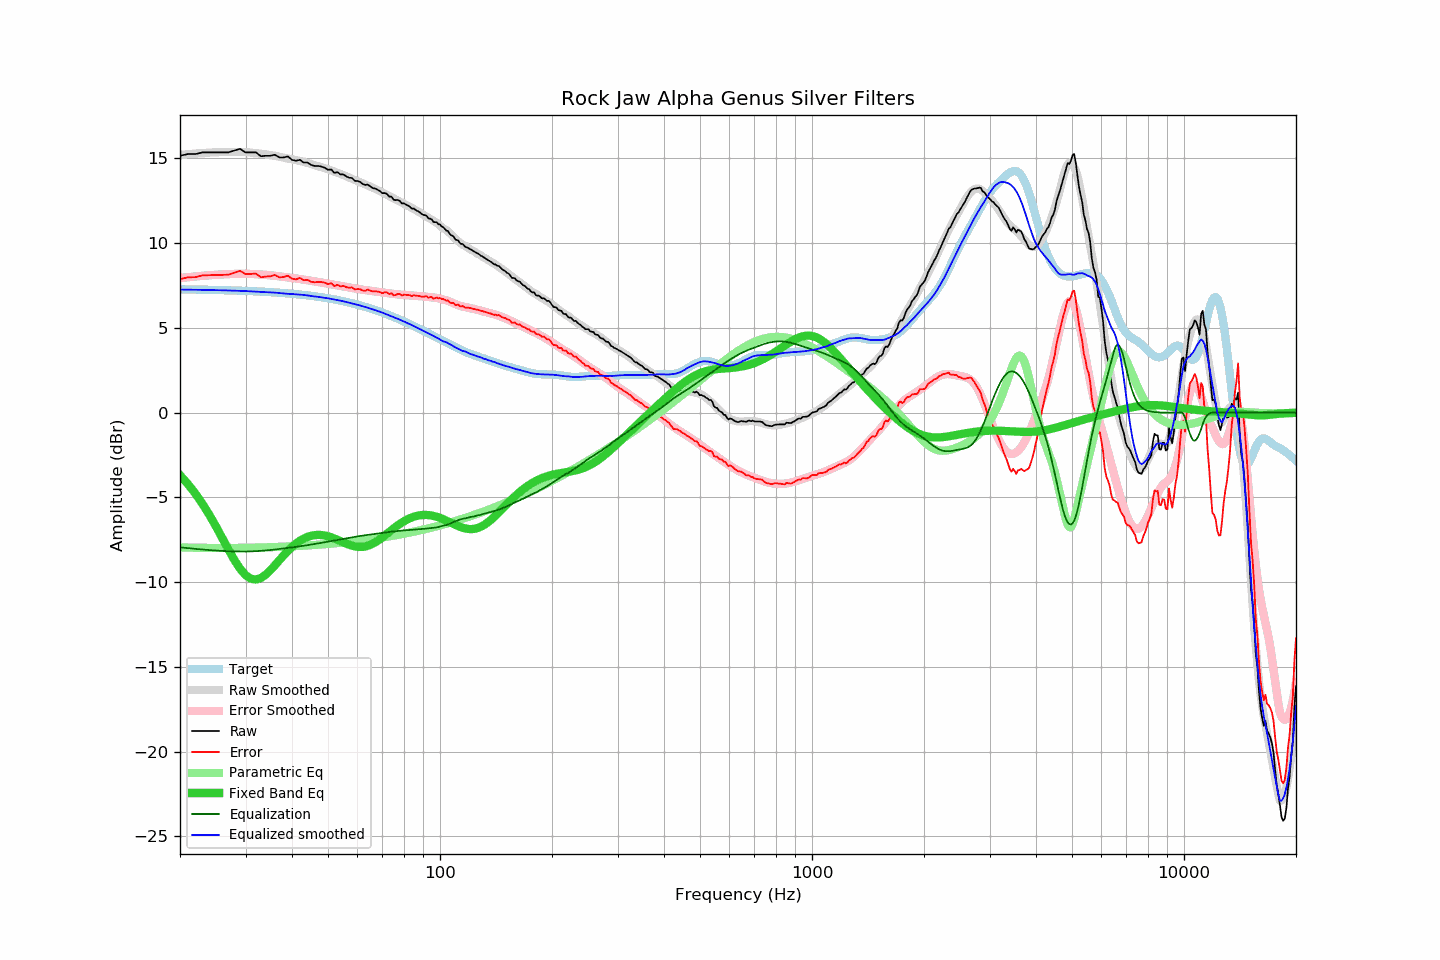

Source data for this figure (header and first rows):
frequency, raw, error, smoothed, error_smoothed, equalization, parametric_eq, equalized_raw, equalized_smoothed, target
20, 15.16, 7.88, 15.21, 7.94, -7.94, -3.69, 7.22, 7.26, 7.28
21, 15.26, 7.99, 15.25, 7.99, -7.99, -4.21, 7.27, 7.26, 7.27
22, 15.26, 8.00, 15.29, 8.04, -8.04, -4.78, 7.22, 7.25, 7.26
23, 15.36, 8.10, 15.32, 8.08, -8.08, -5.39, 7.28, 7.25, 7.26
24, 15.36, 8.11, 15.35, 8.11, -8.11, -6.04, 7.25, 7.24, 7.25
25, 15.36, 8.12, 15.37, 8.14, -8.14, -6.72, 7.22, 7.23, 7.24
26, 15.36, 8.13, 15.38, 8.16, -8.16, -7.41, 7.20, 7.22, 7.23
27, 15.36, 8.14, 15.39, 8.18, -8.18, -8.08, 7.18, 7.21, 7.22
28, 15.47, 8.26, 15.39, 8.19, -8.19, -8.69, 7.28, 7.20, 7.21
29, 15.57, 8.37, 15.38, 8.19, -8.19, -9.21, 7.37, 7.19, 7.20
30, 15.36, 8.17, 15.37, 8.20, -8.20, -9.58, 7.16, 7.17, 7.18
31, 15.36, 8.19, 15.35, 8.19, -8.19, -9.80, 7.17, 7.16, 7.17
32, 15.36, 8.20, 15.31, 8.17, -8.17, -9.85, 7.19, 7.14, 7.16
33, 15.13, 7.99, 15.28, 8.15, -8.15, -9.76, 6.98, 7.13, 7.14
34, 15.16, 8.03, 15.24, 8.13, -8.13, -9.56, 7.03, 7.11, 7.13
35, 15.16, 8.05, 15.20, 8.10, -8.10, -9.30, 7.06, 7.10, 7.11
36, 15.22, 8.12, 15.16, 8.07, -8.07, -9.00, 7.15, 7.08, 7.09
37, 15.06, 7.98, 15.10, 8.04, -8.04, -8.70, 7.02, 7.06, 7.08
38, 15.06, 8.00, 15.04, 8.01, -8.01, -8.42, 7.05, 7.03, 7.06
39, 15.12, 8.08, 14.99, 7.98, -7.98, -8.15, 7.14, 7.01, 7.04
40, 14.92, 7.90, 14.95, 7.95, -7.95, -7.92, 6.97, 7.00, 7.02
41, 14.86, 7.87, 14.90, 7.92, -7.92, -7.72, 6.94, 6.98, 6.99
42, 14.92, 7.95, 14.85, 7.89, -7.89, -7.56, 7.03, 6.97, 6.97
43, 14.76, 7.81, 14.80, 7.85, -7.85, -7.43, 6.91, 6.95, 6.95
44, 14.76, 7.84, 14.74, 7.82, -7.82, -7.33, 6.94, 6.92, 6.92
45, 14.62, 7.72, 14.67, 7.78, -7.78, -7.26, 6.83, 6.89, 6.89
46, 14.56, 7.69, 14.61, 7.75, -7.75, -7.23, 6.81, 6.86, 6.87
47, 14.56, 7.72, 14.55, 7.71, -7.71, -7.21, 6.84, 6.84, 6.84
48, 14.52, 7.71, 14.48, 7.68, -7.68, -7.22, 6.84, 6.80, 6.81
49, 14.45, 7.67, 14.42, 7.65, -7.65, -7.25, 6.80, 6.77, 6.78
50, 14.33, 7.58, 14.36, 7.61, -7.61, -7.30, 6.72, 6.75, 6.75
51, 14.35, 7.63, 14.29, 7.58, -7.58, -7.35, 6.77, 6.71, 6.71
52, 14.15, 7.47, 14.22, 7.54, -7.54, -7.42, 6.60, 6.68, 6.68
53, 14.19, 7.54, 14.16, 7.51, -7.51, -7.50, 6.68, 6.65, 6.65
54, 14.06, 7.45, 14.08, 7.48, -7.48, -7.58, 6.58, 6.61, 6.61
55, 14.06, 7.49, 14.02, 7.45, -7.45, -7.66, 6.61, 6.57, 6.57
56, 13.94, 7.40, 13.95, 7.42, -7.42, -7.73, 6.52, 6.53, 6.53
57, 13.86, 7.36, 13.87, 7.38, -7.38, -7.79, 6.47, 6.49, 6.50
58, 13.85, 7.39, 13.80, 7.35, -7.35, -7.85, 6.49, 6.45, 6.45
59, 13.68, 7.27, 13.73, 7.33, -7.33, -7.89, 6.35, 6.41, 6.41
60, 13.67, 7.30, 13.67, 7.30, -7.30, -7.92, 6.37, 6.37, 6.37
61, 13.61, 7.28, 13.60, 7.28, -7.28, -7.93, 6.33, 6.32, 6.33
62, 13.49, 7.20, 13.53, 7.25, -7.25, -7.92, 6.24, 6.28, 6.28
63, 13.44, 7.20, 13.46, 7.23, -7.23, -7.89, 6.21, 6.23, 6.24
64, 13.46, 7.26, 13.40, 7.21, -7.21, -7.85, 6.25, 6.19, 6.19
65, 13.34, 7.19, 13.33, 7.19, -7.19, -7.80, 6.15, 6.15, 6.15
66, 13.25, 7.15, 13.27, 7.17, -7.17, -7.73, 6.08, 6.10, 6.10
67, 13.22, 7.17, 13.20, 7.15, -7.15, -7.64, 6.07, 6.05, 6.05
68, 13.15, 7.14, 13.13, 7.13, -7.13, -7.55, 6.02, 6.00, 6.00
69, 13.07, 7.11, 13.07, 7.11, -7.11, -7.46, 5.96, 5.96, 5.95
70, 12.95, 7.04, 12.99, 7.09, -7.09, -7.36, 5.86, 5.90, 5.90
71, 12.96, 7.10, 12.92, 7.07, -7.07, -7.25, 5.89, 5.85, 5.85
72, 12.91, 7.11, 12.86, 7.06, -7.06, -7.14, 5.85, 5.80, 5.80
73, 12.75, 7.00, 12.78, 7.04, -7.04, -7.04, 5.71, 5.75, 5.75
74, 12.75, 7.05, 12.72, 7.02, -7.02, -6.94, 5.73, 5.69, 5.70
75, 12.57, 6.92, 12.65, 7.01, -7.01, -6.84, 5.56, 5.64, 5.65
76, 12.54, 6.94, 12.58, 6.99, -6.99, -6.74, 5.55, 5.59, 5.60
77, 12.55, 7.01, 12.51, 6.98, -6.98, -6.65, 5.57, 5.54, 5.54
78, 12.49, 7.00, 12.45, 6.97, -6.97, -6.56, 5.52, 5.48, 5.49
79, 12.34, 6.90, 12.39, 6.96, -6.96, -6.48, 5.38, 5.43, 5.44
... 553 more rows
